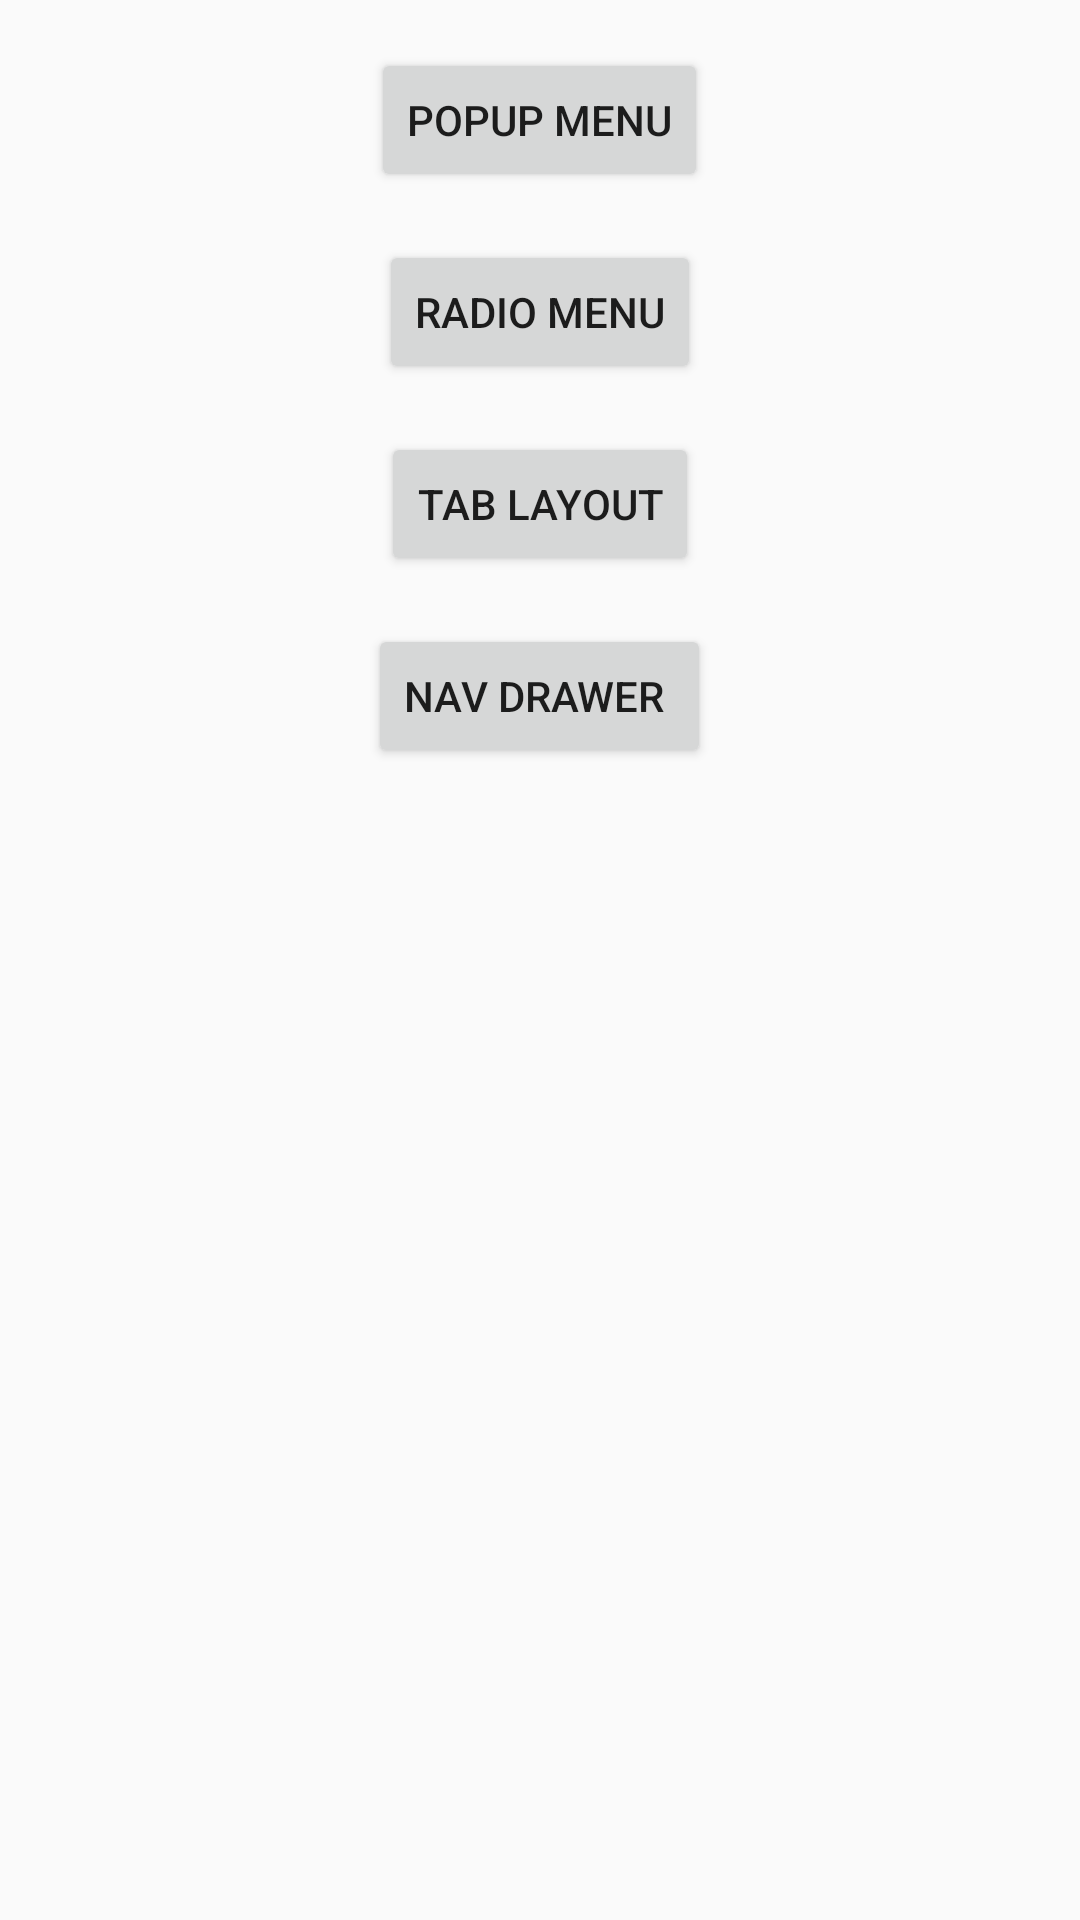

This screen was rendered from an Android layout file. Write that file and the resources it references.
<!-- AndroidManifest.xml: application theme AppTheme -->
<!-- res/layout/activity_main.xml -->
<?xml version="1.0" encoding="utf-8"?>
<LinearLayout xmlns:android="http://schemas.android.com/apk/res/android"
    xmlns:app="http://schemas.android.com/apk/res-auto"
    xmlns:tools="http://schemas.android.com/tools"
    android:layout_width="match_parent"
    android:layout_height="match_parent"
    android:orientation="vertical"
    tools:context="com.example.tcsexam.trainingday3.MainActivity">

    <Button
        android:id="@+id/popup_menu"
        android:layout_width="wrap_content"
        android:layout_height="wrap_content"
        android:layout_gravity="center"
        android:text="Popup Menu"
        android:layout_marginTop="16dp" />

    <Button
        android:id="@+id/radio_menu"
        android:layout_width="wrap_content"
        android:layout_height="wrap_content"
        android:layout_gravity="center"
        android:text="Radio Menu"
        android:layout_marginTop="16dp" />

    <Button
        android:id="@+id/tablayout_button"
        android:layout_width="wrap_content"
        android:layout_height="wrap_content"
        android:layout_gravity="center"
        android:text="Tab Layout"
        android:layout_marginTop="16dp" />

    <Button
        android:id="@+id/navdrawer_button"
        android:layout_width="wrap_content"
        android:layout_height="wrap_content"
        android:layout_gravity="center"
        android:text="Nav Drawer "
        android:layout_marginTop="16dp" />

</LinearLayout>
<!-- resources referenced by this layout -->
<resources>
  <style name="AppTheme" parent="Theme.AppCompat.Light.DarkActionBar">
          
          <item name="colorPrimary">@color/colorPrimary</item>
          <item name="colorPrimaryDark">@color/colorPrimaryDark</item>
          <item name="colorAccent">@color/colorAccent</item>
      </style>
  <color name="colorPrimary">#3F51B5</color>
  <color name="colorPrimaryDark">#303F9F</color>
  <color name="colorAccent">#FF4081</color>
</resources>
